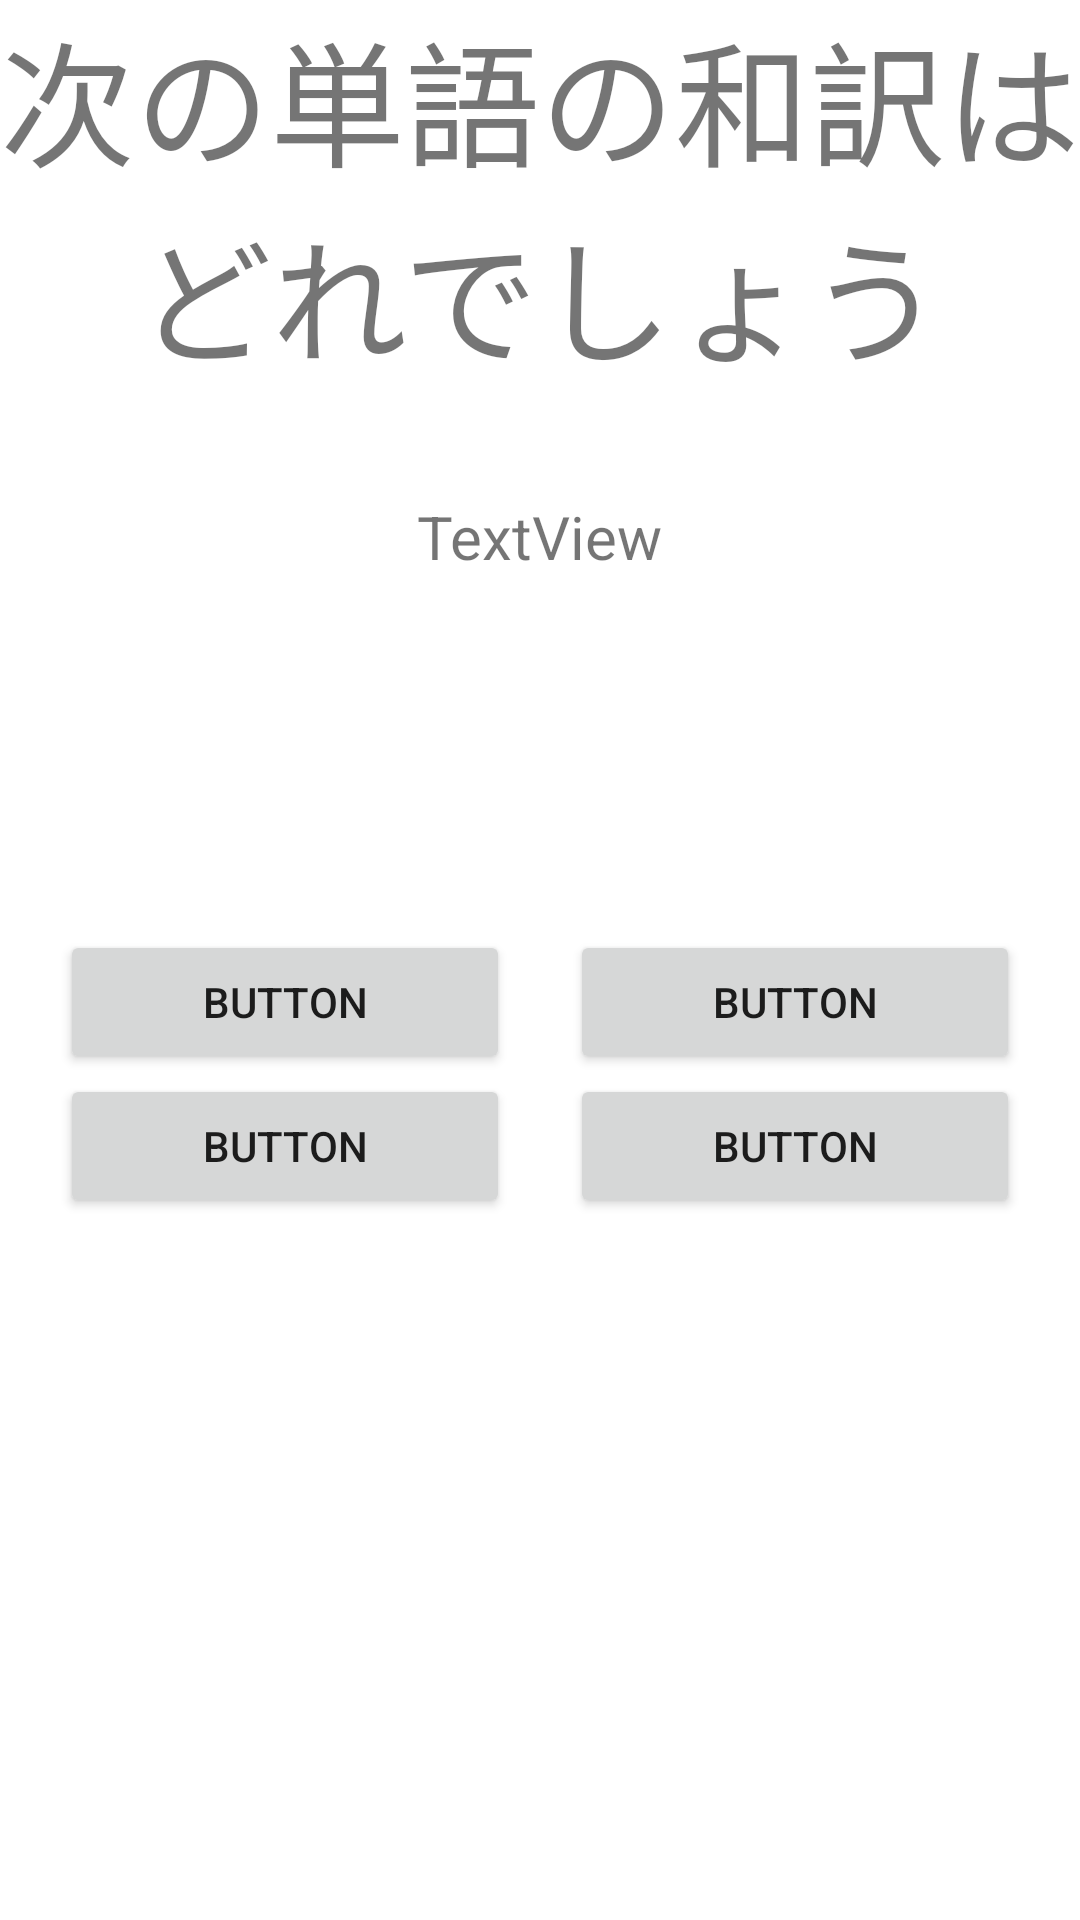

Layout XML and referenced resources for this Android screen:
<!-- AndroidManifest.xml: application theme Theme.Zisaku -->
<!-- res/layout/activity_take_quiz.xml -->
<?xml version="1.0" encoding="utf-8"?>
<androidx.constraintlayout.widget.ConstraintLayout xmlns:android="http://schemas.android.com/apk/res/android"
    xmlns:app="http://schemas.android.com/apk/res-auto"
    xmlns:tools="http://schemas.android.com/tools"
    android:layout_width="match_parent"
    android:layout_height="match_parent"
    tools:context=".TakeQuizActivity">

    <ImageView
        android:id="@+id/judgeView"
        android:layout_width="wrap_content"
        android:layout_height="wrap_content"
        android:visibility="invisible"
        app:layout_constraintBaseline_toBottomOf="parent"
        app:layout_constraintEnd_toEndOf="parent"
        app:layout_constraintHorizontal_bias="0.0"
        app:layout_constraintStart_toStartOf="parent"
        app:layout_constraintTop_toTopOf="parent" />


    <TextView
        android:id="@+id/wordtext"
        android:layout_width="wrap_content"
        android:layout_height="wrap_content"
        android:layout_marginTop="100dp"
        android:text="TextView"
        android:textSize="20dp"
        app:layout_constraintEnd_toEndOf="parent"
        app:layout_constraintStart_toStartOf="parent"
        app:layout_constraintTop_toBottomOf="@+id/textView3" />

    <TextView
        android:id="@+id/textView3"
        android:layout_width="wrap_content"
        android:layout_height="wrap_content"
        android:text="次の単語の和訳は"
        android:textSize="45sp"
        app:layout_constraintEnd_toEndOf="parent"
        app:layout_constraintStart_toStartOf="parent"
        app:layout_constraintTop_toTopOf="@+id/judgeView" />

    <LinearLayout
        android:id="@+id/linearLayout"
        android:layout_width="150dp"
        android:layout_height="150dp"
        android:layout_marginBottom="180dp"
        android:orientation="vertical"
        app:layout_constraintBottom_toBottomOf="parent"
        app:layout_constraintEnd_toStartOf="@+id/linearLayout2"
        app:layout_constraintStart_toStartOf="parent">

        <Button
            android:id="@+id/button1"
            android:layout_width="match_parent"
            android:layout_height="wrap_content"
            android:text="Button" />

        <Button
            android:id="@+id/button3"
            android:layout_width="match_parent"
            android:layout_height="wrap_content"
            android:text="Button" />

    </LinearLayout>

    <LinearLayout
        android:id="@+id/linearLayout2"
        android:layout_width="150dp"
        android:layout_height="150dp"
        android:layout_marginBottom="180dp"
        android:orientation="vertical"
        app:layout_constraintBottom_toBottomOf="parent"
        app:layout_constraintEnd_toEndOf="parent"
        app:layout_constraintStart_toEndOf="@+id/linearLayout">

        <Button
            android:id="@+id/button2"
            android:layout_width="match_parent"
            android:layout_height="wrap_content"
            android:text="Button" />

        <Button
            android:id="@+id/button4"
            android:layout_width="match_parent"
            android:layout_height="wrap_content"
            android:text="Button" />

    </LinearLayout>

    <TextView
        android:id="@+id/answertext"
        android:layout_width="wrap_content"
        android:layout_height="wrap_content"
        android:text="答え"
        android:textSize="30sp"
        android:visibility="invisible"
        app:layout_constraintBottom_toBottomOf="parent"
        app:layout_constraintEnd_toEndOf="@+id/judgeView"
        app:layout_constraintStart_toStartOf="parent" />

    <Button
        android:id="@+id/nextbutton"
        android:layout_width="wrap_content"
        android:layout_height="wrap_content"
        android:layout_marginBottom="16dp"
        android:text="次へ"
        android:visibility="invisible"
        app:layout_constraintBottom_toBottomOf="parent"
        app:layout_constraintEnd_toEndOf="parent" />

    <TextView
        android:id="@+id/textView8"
        android:layout_width="wrap_content"
        android:layout_height="wrap_content"
        android:text="どれでしょう"
        android:textSize="45sp"
        app:layout_constraintEnd_toEndOf="parent"
        app:layout_constraintStart_toStartOf="parent"
        app:layout_constraintTop_toBottomOf="@+id/textView3" />

</androidx.constraintlayout.widget.ConstraintLayout>
<!-- resources referenced by this layout -->
<resources>
  <style name="Theme.Zisaku" parent="Theme.MaterialComponents.DayNight.NoActionBar">
          
          <item name="colorPrimary">@color/purple_500</item>
          <item name="colorPrimaryVariant">@color/purple_700</item>
          <item name="colorOnPrimary">@color/white</item>
          
          <item name="colorSecondary">@color/teal_200</item>
          <item name="colorSecondaryVariant">@color/teal_700</item>
          <item name="colorOnSecondary">@color/black</item>
          
          <item name="android:statusBarColor" tools:targetApi="l">?attr/colorPrimaryVariant</item>
          
      </style>
  <!-- not gathered from this repository: default colours our renderer supplied (Android Studio template values) -->
  <color name="purple_500">#FF6200EE</color>
  <color name="purple_700">#FF3700B3</color>
  <color name="teal_200">#FF03DAC5</color>
  <color name="teal_700">#FF018786</color>
  <color name="black">#FF000000</color>
  <color name="white">#FFFFFFFF</color>
</resources>
